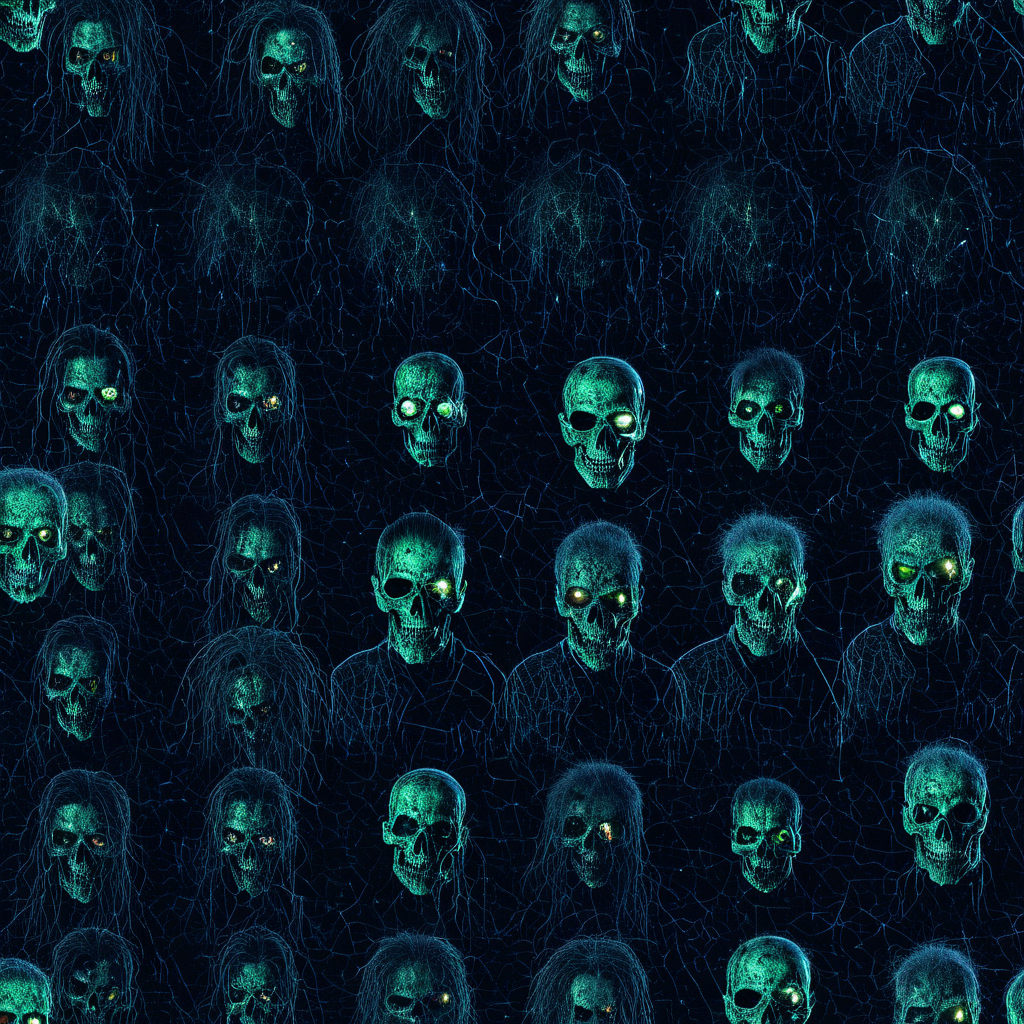
Generation parameters embedded in this image by AUTOMATIC1111 Stable Diffusion web UI or a fork of it (Forge, ...) (PNG 'parameters' text chunk):
<lora:seamless_texture:1> smlstxtr,  Halloween themed Zombies, (Luminism:1.1) (Cyberpunk:1.3) seamless texture
Negative prompt: bad hands, bad feet, bad faces, weird arms and legs, tattoo, statue, picture frame, anime, cartoon
Steps: 30, Sampler: DPM++ 2M, Schedule type: Karras, CFG scale: 7, Seed: 77201466, Size: 1024x1024, Model hash: 33e58e8668, Model: Juggernaut-XI-byRunDiffusion, Token merging ratio: 0.1, Tiling: True, Lora hashes: "seamless_texture: 14f7c93cfec7", Version: v1.10.1